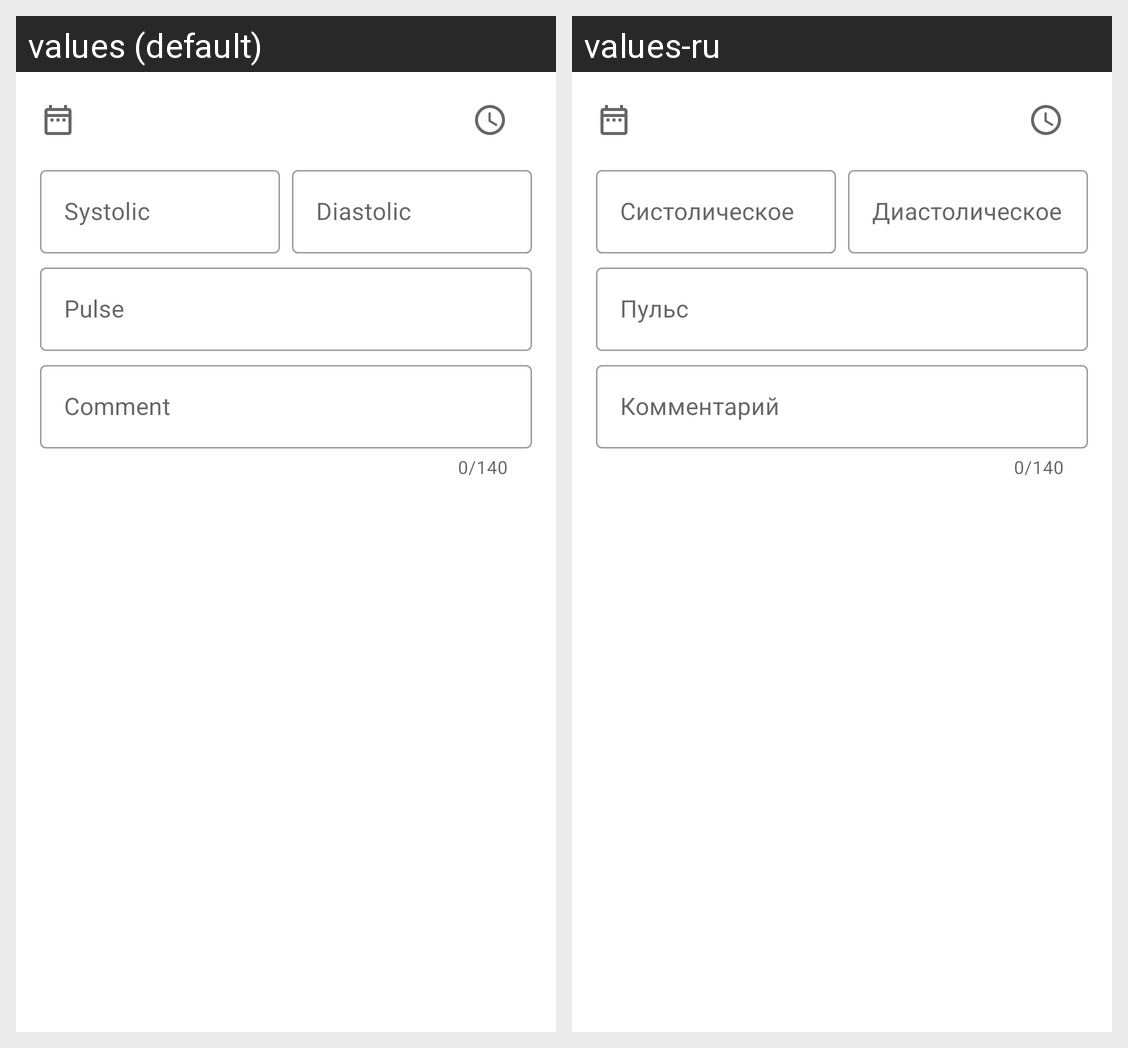

The Android screen above is rendered under two locales of the same app. Produce the string resources it draws, with the default and per-locale values.
Android screen res/layout/fragment_edit_log.xml rendered under 2 locales, left to right: values (default), values-ru. Device: Nexus 5 (rendered at 1080×1920; each locale shown at half size, 540×960, under a caption strip naming it); theme Theme.ArterialPressureDiary.
Strings drawn on this screen, with the default value and each locale's value (text and hints the layout hard-codes, and strings that could not be matched under every locale, appear in the picture but are not listed):

hint_systolic
  values: Systolic
  values-ru: Систолическое

hint_diastolic
  values: Diastolic
  values-ru: Диастолическое

hint_pulse
  values: Pulse
  values-ru: Пульс

hint_comment
  values: Comment
  values-ru: Комментарий
